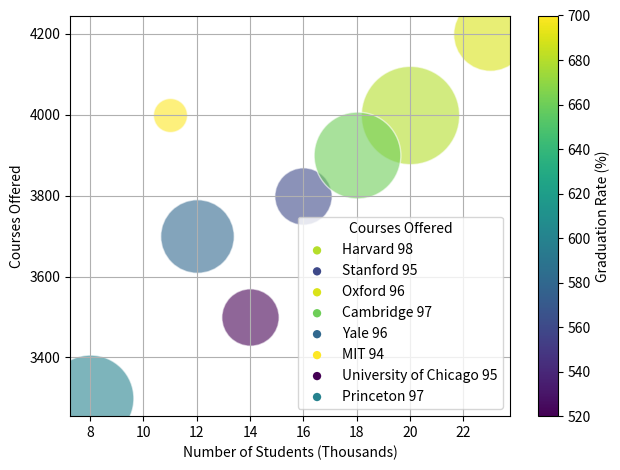

Recreate this plot in Python. (Note: this script raises an exception after producing the figure.)
import matplotlib.pyplot as plt
import numpy as np
from matplotlib.colors import Normalize
from matplotlib.cm import get_cmap

# Parsing data
raw_data = 'University,Number of Students (Thousands),Courses Offered,Graduation Rate (%),Research Funding (Million $)\n\
Harvard,20,4000,98,680\n\
Stanford,16,3800,95,560\n\
Oxford,23,4200,96,690\n\
Cambridge,18,3900,97,660\n\
Yale,12,3700,96,580\n\
MIT,11,4000,94,700\n\
University of Chicago,14,3500,95,520\n\
Princeton,8,3300,97,600'
lines = raw_data.split('\n')

data_labels = lines[0].split(',')
rows = [line.split(',') for line in lines[1:]]
line_labels = [row[0] + " " + str(row[3]) for row in rows]
data = np.array([[int(value) for value in row[1:]] for row in rows])

# Plot
fig, ax = plt.subplots(figsize=(10, 10))
ax.set_title('Comparative Analysis of Top Universities across Key Academic Parameters')
norm = Normalize(vmin=data[:, 3].min(), vmax=data[:, 3].max())
cmap = get_cmap("viridis")
figure, ax = plt.subplots()
bubble_sizes = np.interp(data[:, 2], (data[:, 2].min(), data[:, 2].max()), (600, 5000))

# Plotting each data point with consistent color
for i in range(data.shape[0]):
    color = cmap(norm(data[i, 3]))
    scatter = ax.scatter(data[i, 0], data[i, 1], color=color, s=bubble_sizes[i], alpha=0.6, edgecolors="w", linewidth=1)
    catter = ax.scatter([], [], color=color, edgecolors="none", label=line_labels[i])

ax.legend(title=data_labels[2], loc='lower right')

# Colorbar
colorbar = fig.colorbar(plt.cm.ScalarMappable(norm=norm, cmap='viridis'), ax=ax)
colorbar.set_label(data_labels[3])

# Axis labels
ax.set_xlabel(data_labels[1])
ax.set_ylabel(data_labels[2])

# Adjust display
plt.grid(True)
plt.tight_layout()
plt.savefig('/cpfs01/user/yehancheng/workspace/datasets/SimChartV2/demo/bubble/png/239_202312310045.png')
plt.clf()
